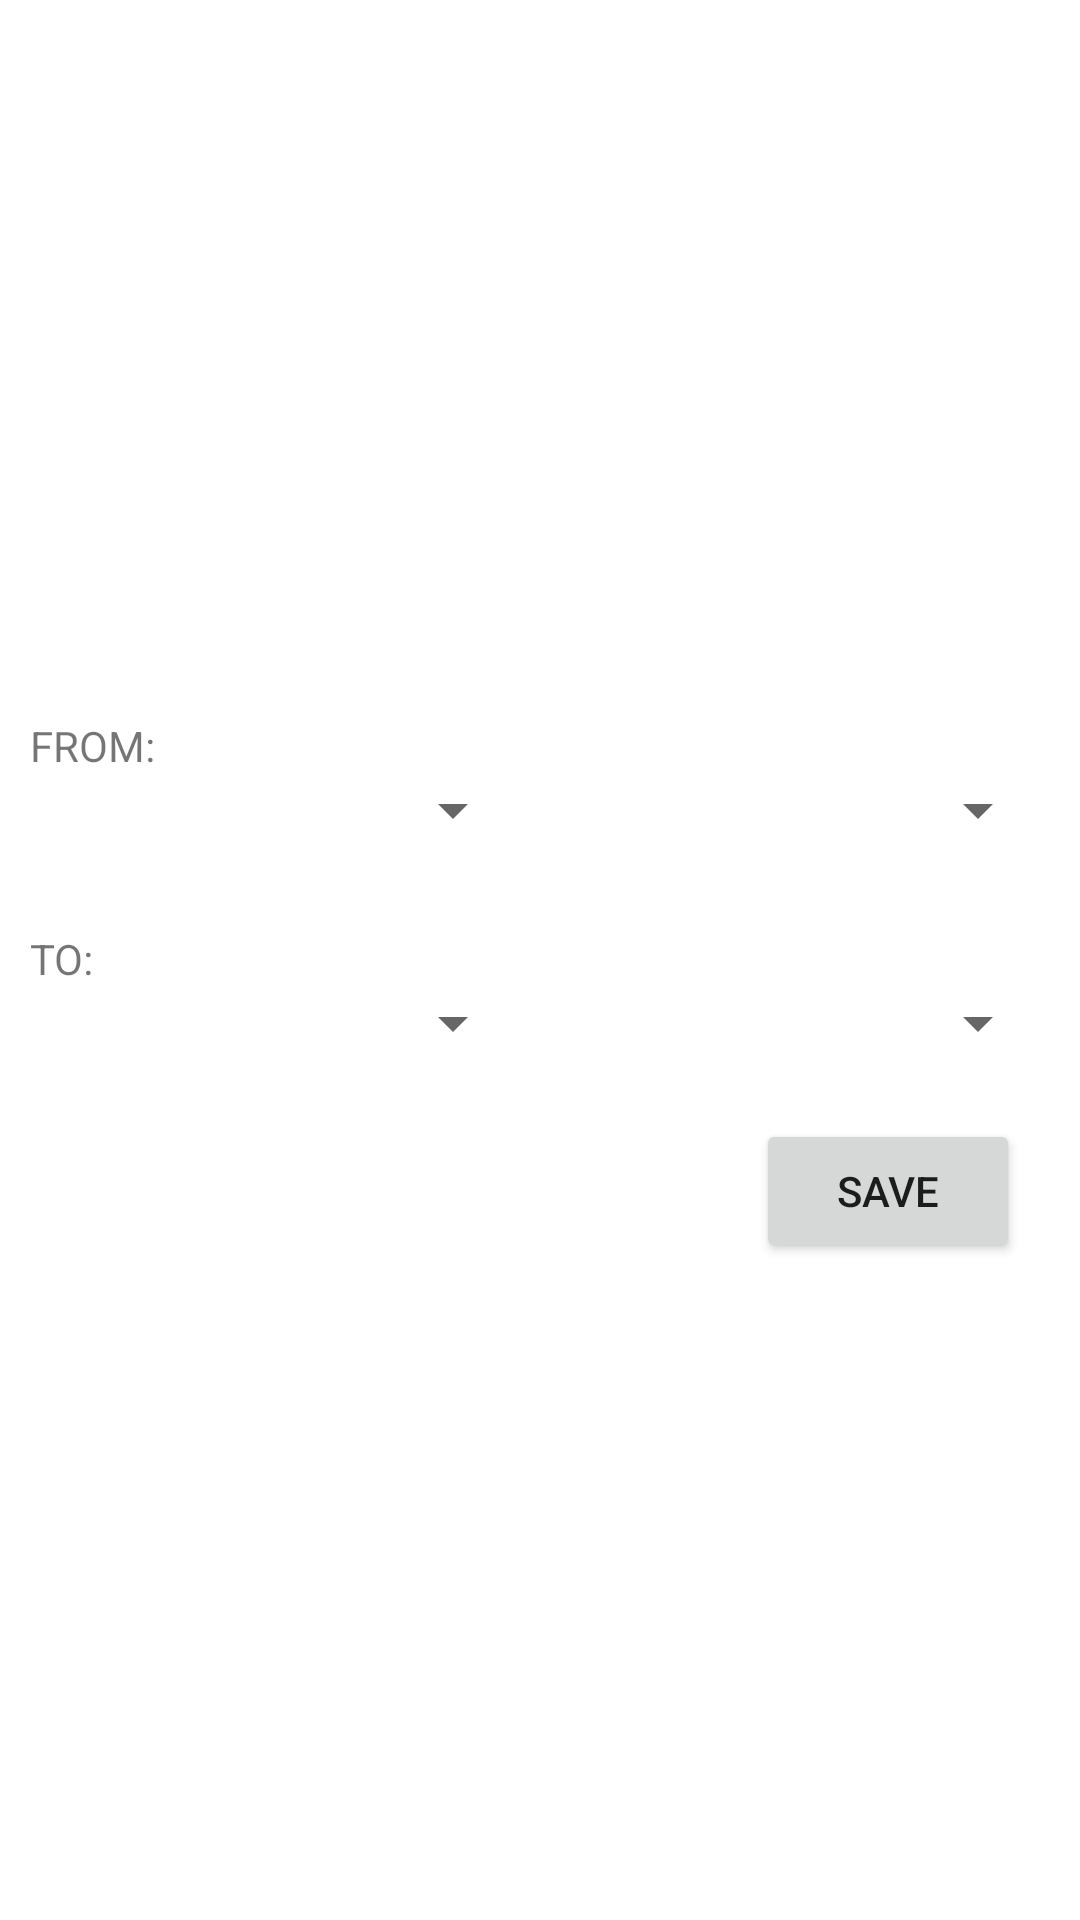

The Android layout XML behind this screen, and the referenced resources:
<!-- AndroidManifest.xml: application theme Theme.Stream_service_share -->
<!-- res/layout/activity_multi_payments.xml -->
<?xml version="1.0" encoding="utf-8"?>
<RelativeLayout xmlns:android="http://schemas.android.com/apk/res/android"
    xmlns:app="http://schemas.android.com/apk/res-auto"
    xmlns:tools="http://schemas.android.com/tools"
    android:layout_width="match_parent"
    android:layout_height="match_parent"
    tools:context=".Activities.MultiPaymentsActivity">

    
    <RelativeLayout
        android:layout_width="match_parent"
        android:layout_height="wrap_content"
        android:layout_centerInParent="true">

        <TextView
            android:layout_width="wrap_content"
            android:layout_height="wrap_content"
            android:id="@+id/FromTV"
            android:text="@string/from"
            android:layout_marginTop="20dp"
            android:layout_marginStart="10dp"/>
        <LinearLayout
            android:id="@+id/FromLayout"
            android:layout_width="match_parent"
            android:layout_height="32dp"
            android:layout_below="@+id/FromTV"
            android:weightSum="2">
            <Spinner
                android:id="@+id/FromMonth"
                android:layout_width="0dp"
                android:layout_height="wrap_content"
                android:layout_weight="1"
                android:layout_marginStart="10dp"
                android:layout_marginEnd="5dp"/>

            <Spinner
                android:id="@+id/FromYear"
                android:layout_width="0dp"
                android:layout_height="wrap_content"
                android:layout_weight="1"
                android:layout_marginStart="5dp"
                android:layout_marginEnd="10dp"/>
        </LinearLayout>

        <TextView
            android:layout_width="wrap_content"
            android:layout_height="wrap_content"
            android:id="@+id/ToTV"
            android:text="@string/to"
            android:layout_marginTop="20dp"
            android:layout_below="@id/FromLayout"
            android:layout_marginStart="10dp"/>

        <LinearLayout
            android:layout_width="match_parent"
            android:layout_height="wrap_content"
            android:id="@+id/ToLayout"
            android:layout_below="@id/ToTV"
            android:weightSum="2">

            <Spinner
                android:id="@+id/ToMonth"
                android:layout_width="0dp"
                android:layout_height="wrap_content"
                android:layout_weight="1"
                android:layout_marginStart="10dp"
                android:layout_marginEnd="5dp"/>

            <Spinner
                android:id="@+id/ToYear"
                android:layout_width="0dp"
                android:layout_height="wrap_content"
                android:layout_weight="1"
                android:layout_marginStart="5dp"
                android:layout_marginEnd="10dp"/>
        </LinearLayout>

        <Button
            android:layout_width="wrap_content"
            android:layout_height="wrap_content"
            android:id="@+id/insertMulti"
            android:text="@string/save"
            android:layout_below="@id/ToLayout"
            android:layout_alignParentEnd="true"
            android:layout_marginTop="20dp"
            android:layout_marginEnd="20dp"
        />
    </RelativeLayout>

</RelativeLayout>
<!-- resources referenced by this layout -->
<resources>
  <string name="from">FROM:</string>
  <string name="number_of_months">Number of months</string>
  <string name="save">Save</string>
  <string name="staring_date">Staring Date</string>
  <string name="to">TO:</string>
  <style name="Theme.Stream_service_share" parent="Theme.MaterialComponents.DayNight.DarkActionBar">
          
          <item name="colorPrimary">@color/purple_500</item>
          <item name="colorPrimaryVariant">@color/purple_700</item>
          <item name="colorOnPrimary">@color/white</item>
          
          <item name="colorSecondary">@color/teal_200</item>
          <item name="colorSecondaryVariant">@color/teal_700</item>
          <item name="colorOnSecondary">@color/black</item>
          
          <item name="android:statusBarColor" tools:targetApi="l">?attr/colorPrimaryVariant</item>
          
      </style>
  <!-- not gathered from this repository: default colours our renderer supplied (Android Studio template values) -->
  <color name="purple_500">#FF6200EE</color>
  <color name="purple_700">#FF3700B3</color>
  <color name="teal_200">#FF03DAC5</color>
  <color name="teal_700">#FF018786</color>
  <color name="black">#FF000000</color>
  <color name="white">#FFFFFFFF</color>
</resources>
